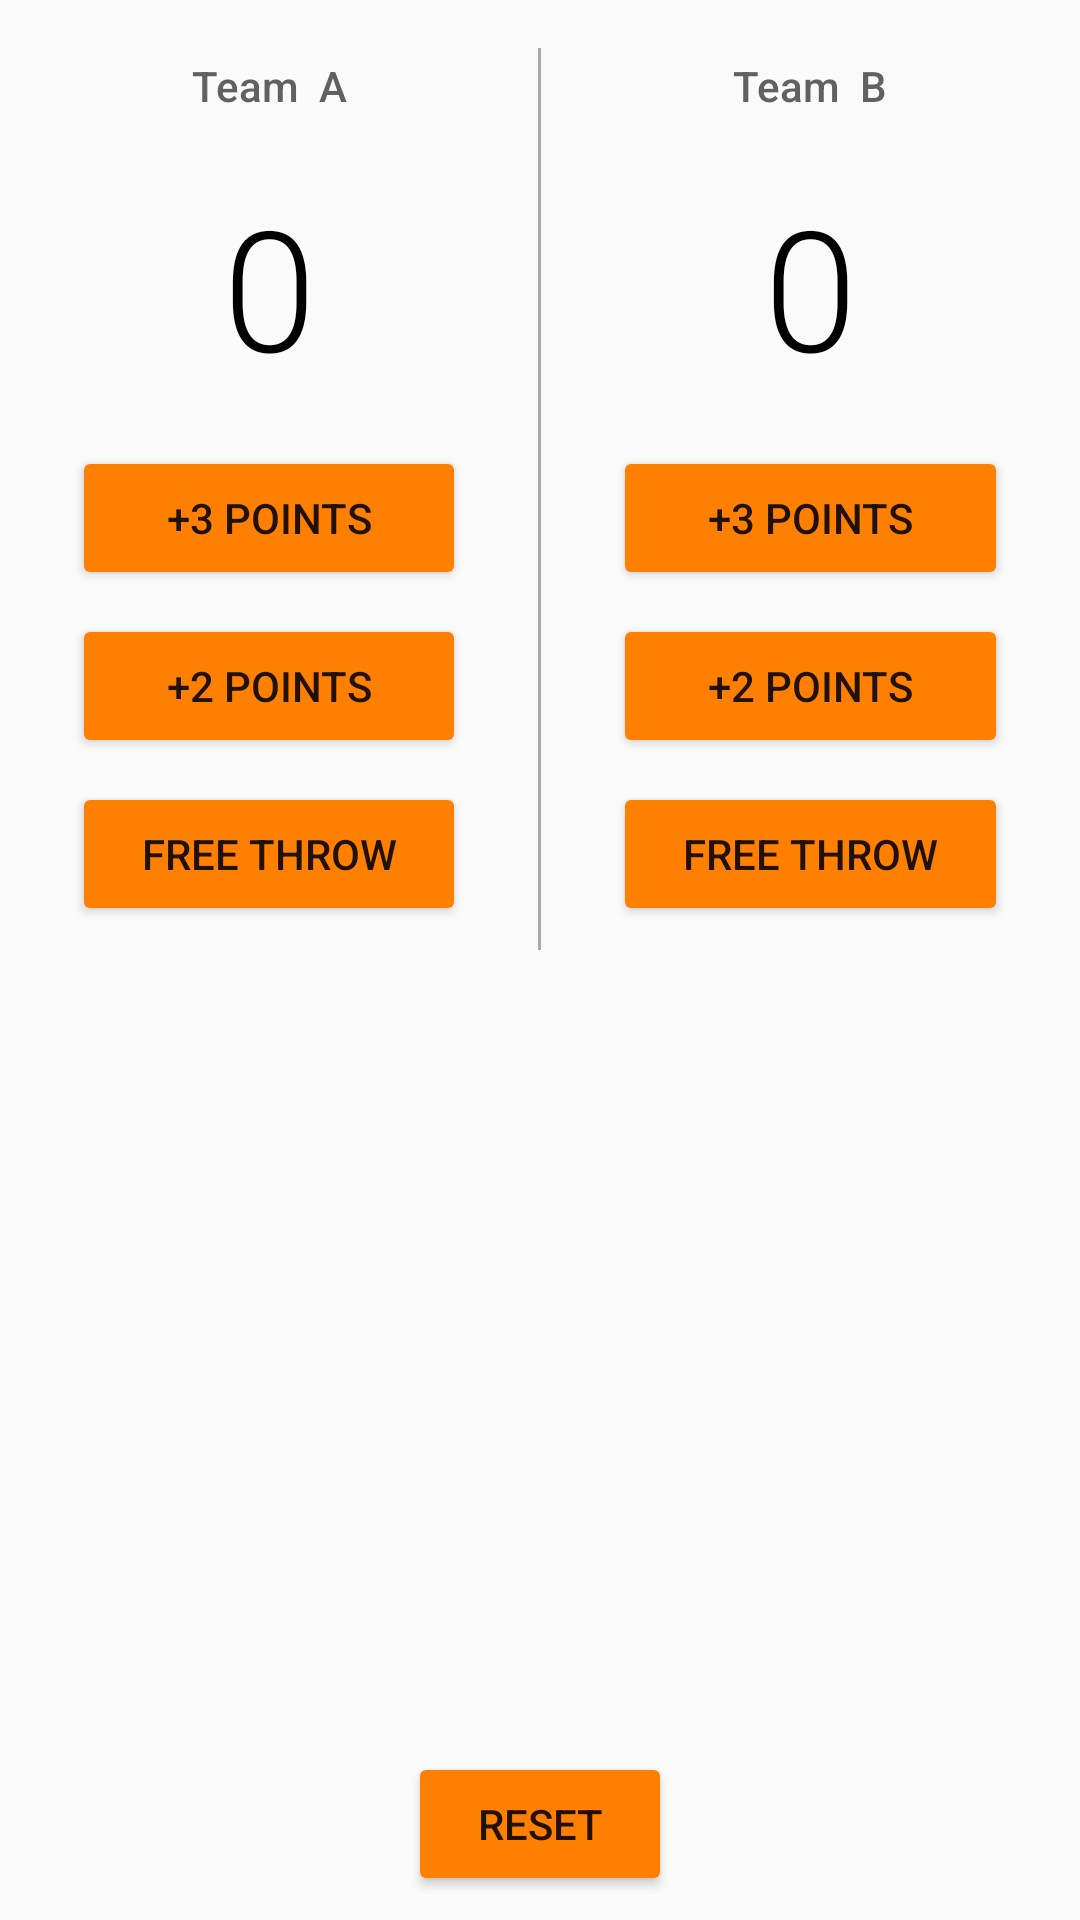

Android layout source for this screen:
<!-- AndroidManifest.xml: application theme AppTheme -->
<!-- res/layout/activity_main.xml -->
<RelativeLayout
    xmlns:android="http://schemas.android.com/apk/res/android"
    xmlns:tools="http://schemas.android.com/tools"
    android:layout_width="match_parent"
    android:layout_height="match_parent">
    <LinearLayout
        android:layout_width="match_parent"
        android:layout_height="wrap_content"
        android:orientation="horizontal">

        <LinearLayout
            android:layout_weight="1"
            android:layout_width="0dp"
            android:layout_height="wrap_content"
            tools:context=".MainActivity"
            android:orientation="vertical">

            <TextView
                android:text="Team  A"
                android:layout_width="match_parent"
                android:layout_height="wrap_content"
                android:gravity="center_horizontal"
                android:padding="4dp"
                android:layout_marginTop="15dp"
                android:fontFamily="sans-serif-medium"
                android:textColor="#616161"
                android:textSize="14dp"/>
            <TextView
                android:text="0"
                android:layout_width="match_parent"
                android:layout_height="wrap_content"
                android:gravity="center_horizontal"
                android:padding="16dp"
                android:fontFamily="sans-serif-light"
                android:textColor="#000000"
                android:textSize="56dp"
                android:id="@+id/team_a_score"/>
            <Button
                android:text="+3 Points"
                android:layout_width="match_parent"
                android:layout_height="wrap_content"
                android:layout_marginBottom="8dp"
                android:layout_marginLeft="24dp"
                android:layout_marginRight="24dp"
                android:onClick="addThreeForTeamA"
                android:textSize="14dp"/>
            <Button
                android:text="+2 Points"
                android:layout_width="match_parent"
                android:layout_height="wrap_content"
                android:layout_marginBottom="8dp"
                android:layout_marginLeft="24dp"
                android:layout_marginRight="24dp"
                android:onClick="addTwoForTeamA"/>
            <Button
                android:text="Free Throw"
                android:layout_width="match_parent"
                android:layout_height="wrap_content"
                android:layout_marginBottom="8dp"
                android:layout_marginLeft="24dp"
                android:layout_marginRight="24dp"
                android:onClick="addOneForTeamA"/>

        </LinearLayout>

        <View
            android:layout_width="1dp"
            android:layout_height="match_parent"
            android:layout_marginTop="16dp"
            android:background="@android:color/darker_gray">
        </View>

        <LinearLayout
            android:layout_weight="1"
            android:layout_width="0dp"
            android:layout_height="wrap_content"
            tools:context=".MainActivity"
            android:orientation="vertical">

            <TextView
                android:text="Team  B"
                android:layout_width="match_parent"
                android:layout_height="wrap_content"
                android:gravity="center_horizontal"
                android:padding="4dp"
                android:layout_marginTop="15dp"
                android:fontFamily="sans-serif-medium"
                android:textColor="#616161"
                android:textSize="14dp"
                />
            <TextView
                android:text="0"
                android:layout_width="match_parent"
                android:layout_height="wrap_content"
                android:gravity="center_horizontal"
                android:padding="16dp"
                android:id="@+id/team_b_score"
                android:fontFamily="sans-serif-light"
                android:textColor="#000000"
                android:textSize="56dp"/>
            <Button
                android:text="+3 Points"
                android:layout_width="match_parent"
                android:layout_height="wrap_content"
                android:layout_marginBottom="8dp"
                android:layout_marginLeft="24dp"
                android:layout_marginRight="24dp"
                android:onClick="addThreeForTeamB"/>
            <Button
                android:text="+2 Points"
                android:layout_width="match_parent"
                android:layout_height="wrap_content"
                android:layout_marginBottom="8dp"
                android:layout_marginLeft="24dp"
                android:layout_marginRight="24dp"
                android:onClick="addTwoForTeamB"/>
            <Button
                android:text="Free Throw"
                android:layout_width="match_parent"
                android:layout_height="wrap_content"
                android:layout_marginBottom="8dp"
                android:layout_marginLeft="24dp"
                android:layout_marginRight="24dp"
                android:onClick="addOneForTeamB"/>

        </LinearLayout>
    </LinearLayout>

    <Button
        android:layout_width="wrap_content"
        android:layout_height="wrap_content"
        android:text="RESET"
        android:layout_alignParentBottom="true"
        android:layout_centerHorizontal="true"
        android:onClick="resetScore"
        android:layout_marginBottom="8dp"
        android:layout_marginLeft="22dp"
        android:layout_marginRight="22dp"/>
</RelativeLayout>
<!-- resources referenced by this layout -->
<resources>
  <style name="AppTheme" parent="Theme.AppCompat.Light.DarkActionBar">
          
          <item name="colorPrimary">#FF8000</item>
          <item name="colorButtonNormal">#FF8000</item>
      </style>
</resources>
